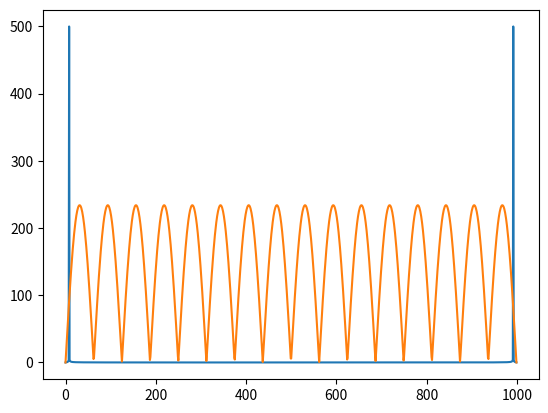
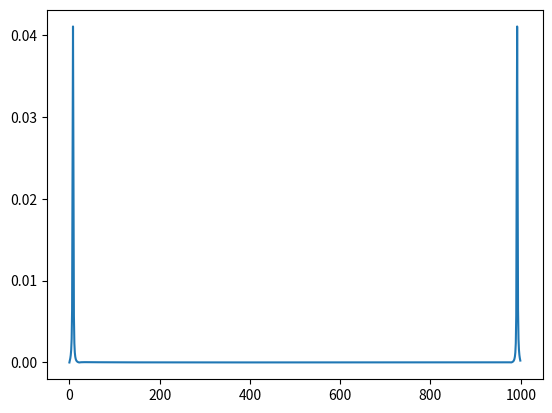

Here is the Python script that generated these plots, in order:
import numpy as np
from numpy.fft import fft
import matplotlib.pyplot as plt

#We arbitrarly choose a non-integer sine wave of f=0.8
f = 0.8
x = np.linspace(-5,5,1000)
y = np.sin(2*np.pi*f*x)
print(y)

#Determining the fft from numpy
fftsine = fft(y)
plt.plot(np.abs(fftsine))

#Analytic estimate of the dft
N = len(y)
k = f
analytic = (1-np.exp(-2*np.pi*complex(0,1)*k))/(1-np.exp(-2*np.pi*complex(0,1)*k/N))
plt.plot(np.abs(y*analytic))
plt.show()

#Windowing: choose the window function to be 0.5-0.5cos(2πx/N)
ywind = 0.5-0.5*np.cos(2*np.pi*x/N)
ynew = y*ywind
fftnew = fft(ynew)
plt.plot(np.abs(fftnew))
plt.show()

#Fourier transform of the window
ywindfft = fft(ywind)
print("Showing the Fourier Transform of the Window=",np.abs(ywindfft)/N)
